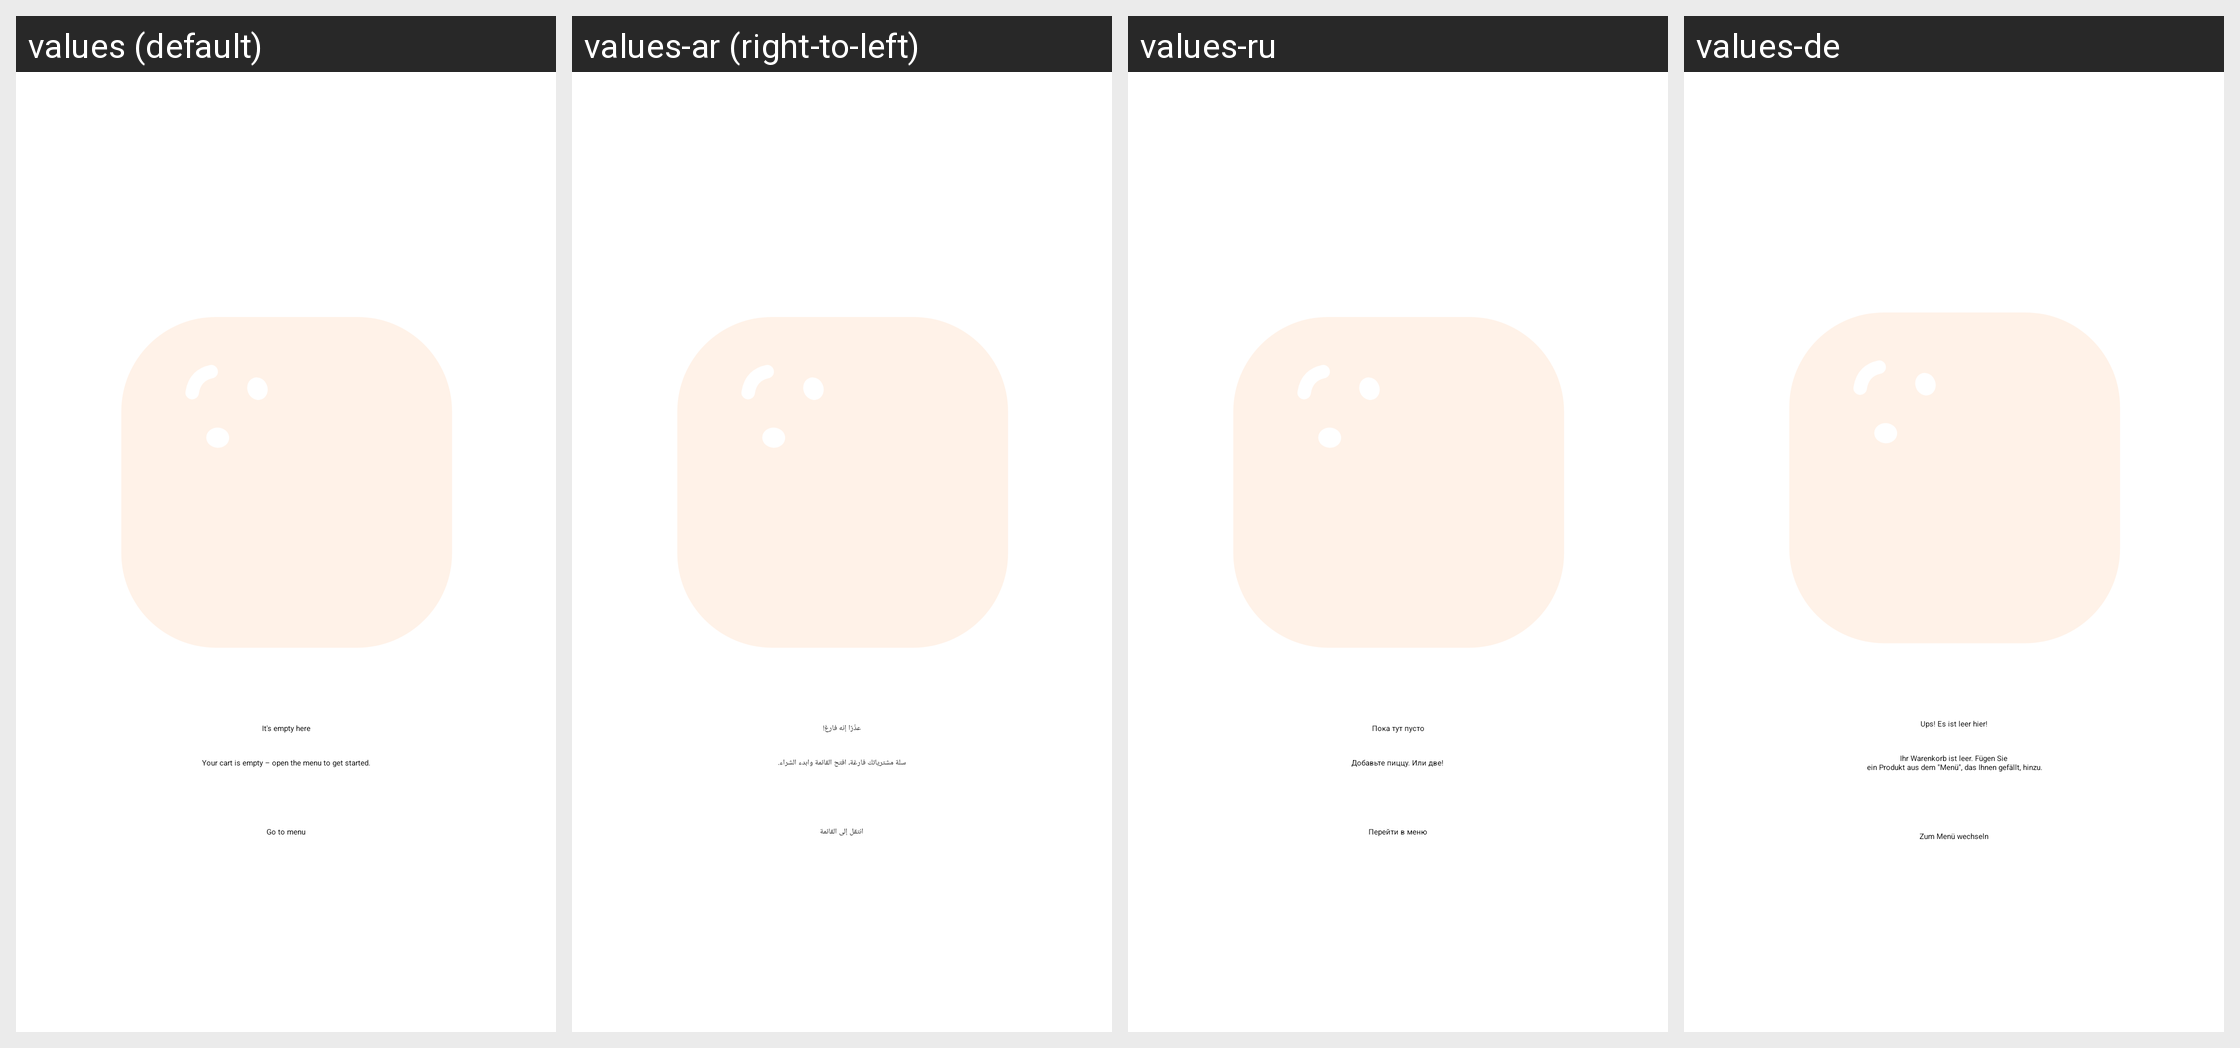

Strings drawn on this Android screen and how each of the app's shown locales translates them:
Android screen res/layout/empty_shopping_cart.xml rendered under 4 locales, left to right: values (default), values-ar (right-to-left), values-ru, values-de. Device: Nexus 5 (rendered at 1080×1920; each locale shown at half size, 540×960, under a caption strip naming it); theme DodopizzaTheme.
Other locales in the repository, not shown: values-af, values-am, values-as, values-az, values-be, values-bg, values-bn, values-bs, values-ca, values-cs, values-da, values-el, values-en, values-en-rAU, values-en-rCA, values-en-rGB, values-en-rIN, values-en-rNG, values-en-rXC, values-es, values-es-rUS, values-et, values-eu, values-fa, values-fi, values-fr, values-fr-rCA, values-gl, values-gu, values-hi, values-hr, values-hu, values-hy, values-id, values-in, values-is, values-it, values-iw, values-ja, values-ka, values-kk, values-km, values-kn, values-ko, values-ky, values-lo, values-lt, values-lv, values-mi, values-mk, values-ml, values-mn, values-mr, values-ms, values-my, values-nb, values-ne, values-nl, values-or, values-pa, values-pl, values-pt, values-pt-rBR, values-pt-rPT, values-ro, values-si, values-sk, values-sl, values-sq, values-sr, values-sv, values-sw, values-ta, values-te, values-th, values-tl, values-tr, values-ug, values-uk, values-ur, values-uz, values-vi, values-zh, values-zh-rCN, values-zh-rHK, values-zh-rTW, values-zu.
Strings drawn on this screen, with the default value and each locale's value (text and hints the layout hard-codes, and strings that could not be matched under every locale, appear in the picture but are not listed):

cart_title_info
  values: It's empty here
  values-ar: عذّرًا إنه فارغ!
  values-ru: Пока тут пусто
  values-de: Ups! Es ist leer hier!

cart_info
  values: Your cart is empty – open the menu to get started.
  values-ar: سلة مشترياتك فارغة، افتح القائمة وابدء الشراء.
  values-ru: Добавьте пиццу. Или две!
  values-de: Ihr Warenkorb ist leer. Fügen Sie
       ein Produkt aus dem "Menü", das Ihnen gefällt, hinzu.

open_menu
  values: Go to menu
  values-ar: انتقل إلى القائمة
  values-ru: Перейти в меню
  values-de: Zum Menü wechseln
